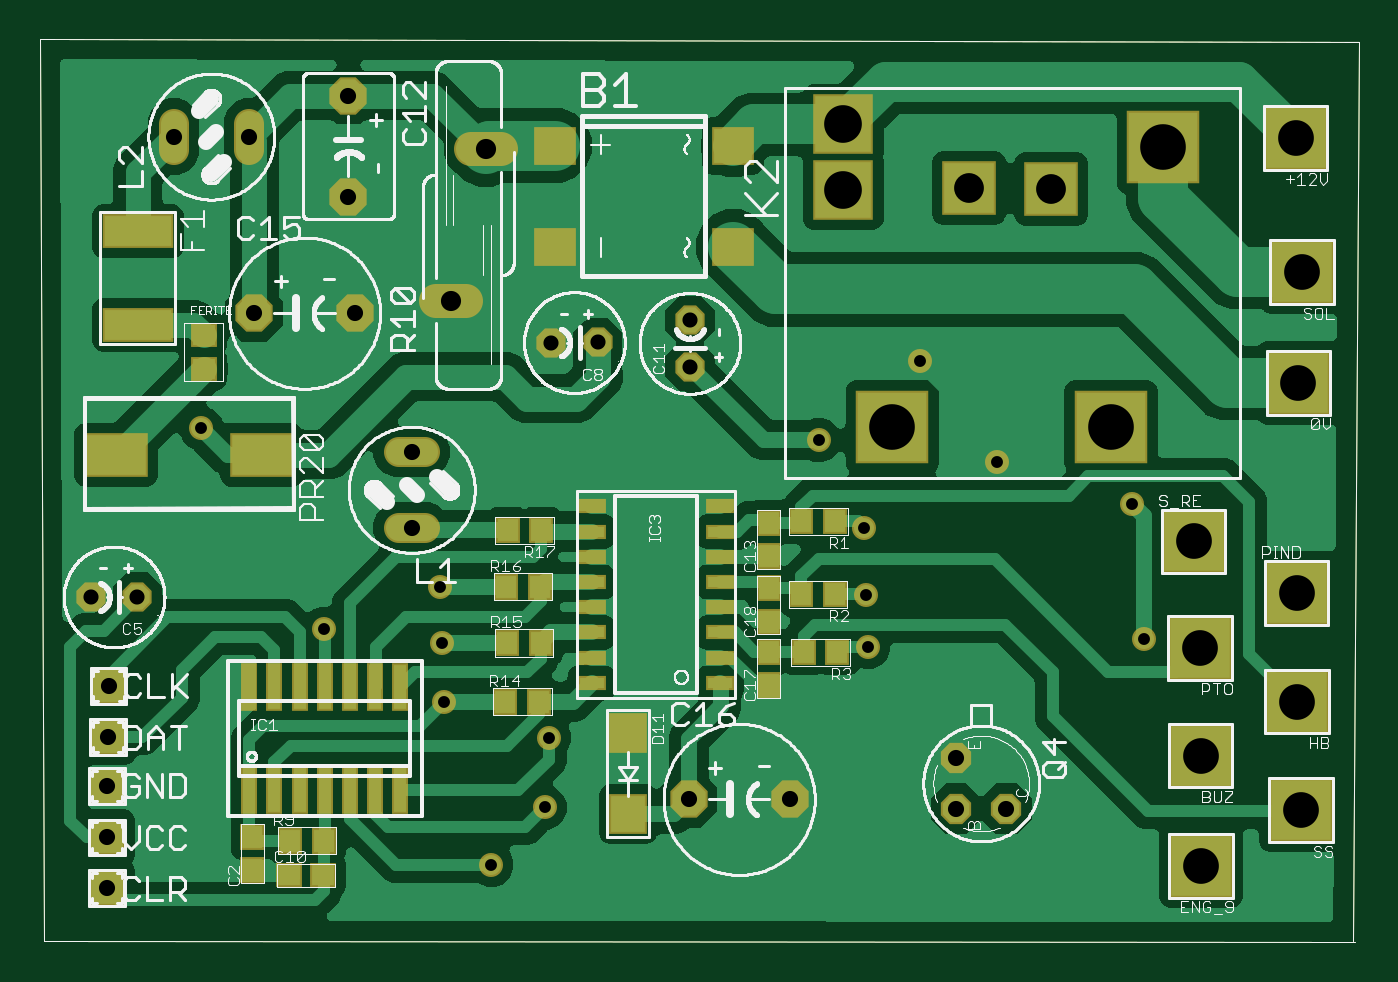
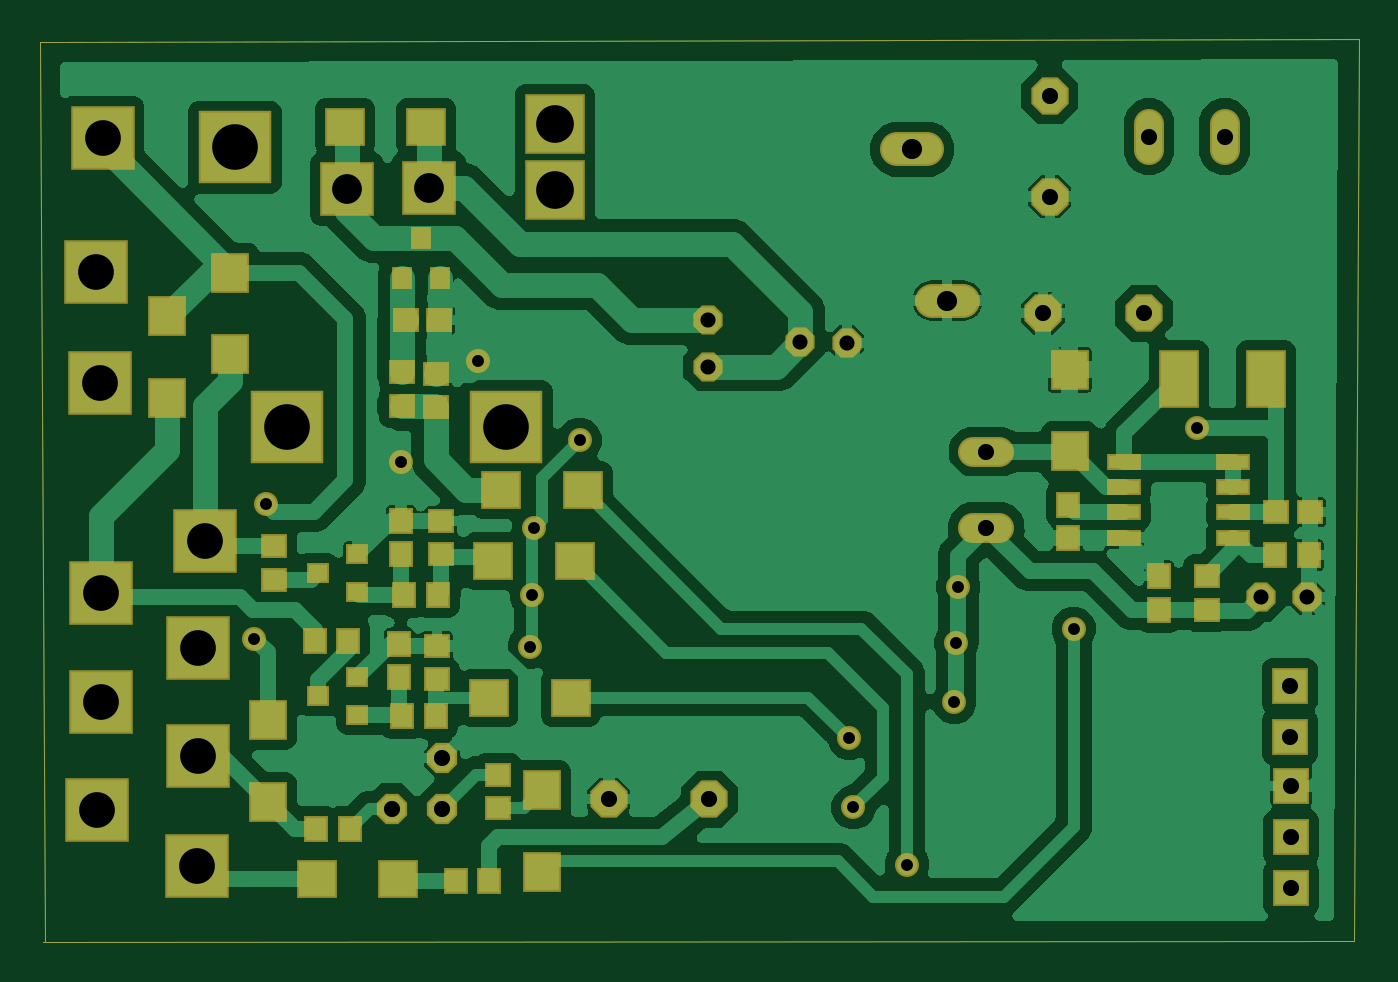
Circuit board: 6 layer files. Board 66.5 x 45.5 mm.
- top_copper: tractor_2v4.cmp (116079 bytes)
- drill: tractor_2v4.drd (971 bytes)
- top_silk: tractor_2v4.plc (129274 bytes)
- bottom_copper: tractor_2v4.sol (146783 bytes)
- top_mask: tractor_2v4.stc (3527 bytes)
- bottom_mask: tractor_2v4.sts (3799 bytes)

=== top_copper: tractor_2v4.cmp (116079 bytes, source omitted) ===
=== drill: tractor_2v4.drd ===
M48
;GenerationSoftware,Autodesk,EAGLE,9.0.1*%
;CreationDate,2019-01-05T07:54:04Z*%
FMAT,2
ICI,OFF
METRIC,TZ,000.000
T8C0.600
T7C0.762
T6C0.813
T5C1.016
T4C1.500
T3C1.800
T2C1.900
T1C2.300
%
G90
M71
T1
X56980Y40153
X43320Y26063
X54330Y26063
T2
X40840Y38013
X40840Y41313
T3
X63782Y28286
X63641Y40631
X63966Y33872
X58826Y14938
X63907Y6751
X63707Y12223
X58885Y3953
X58500Y20300
X63700Y17700
X58854Y9504
T4
X47190Y38113
X51330Y38063
T5
X22839Y40060
X21061Y32440
T6
X11160Y31800
X16240Y31800
X19100Y20995
X19100Y24805
X7095Y40700
X33060Y7300
X38140Y7300
X46530Y9370
X46530Y6830
X49070Y6830
X10905Y40700
X3800Y10430
X3820Y13030
X3740Y2820
X3730Y7990
X3730Y5380
X15910Y42760
X15910Y37680
T7
X2941Y17493
X33126Y29104
X33113Y31439
X26141Y30313
X28476Y30326
X5276Y17506
T8
X48600Y24300
X44700Y29400
X20508Y18008
X20621Y15179
X20716Y12216
X8500Y26000
X42000Y17600
X42100Y15000
X39600Y25400
X14700Y15900
X23100Y4000
X41900Y21000
X56000Y15400
X55400Y22200
X26000Y10400
X25800Y6900
M30
=== top_silk: tractor_2v4.plc (129274 bytes, source omitted) ===
=== bottom_copper: tractor_2v4.sol (146783 bytes, source omitted) ===
=== top_mask: tractor_2v4.stc ===
G75*
%MOMM*%
%FSLAX34Y34*%
%LPD*%
%AMOC8*
5,1,8,0,0,1.08239X$1,22.5*%
G01*
%ADD10C,0.000000*%
%ADD11R,1.203200X1.303200*%
%ADD12P,1.594577X8X22.500000*%
%ADD13P,1.594577X8X202.500000*%
%ADD14R,0.803200X2.403200*%
%ADD15R,1.403200X0.763200*%
%ADD16R,3.203200X3.203200*%
%ADD17R,3.703200X3.703200*%
%ADD18R,2.703200X2.703200*%
%ADD19R,3.053200X3.053200*%
%ADD20R,1.303200X1.203200*%
%ADD21R,1.803400X1.803400*%
%ADD22R,3.203200X2.203200*%
%ADD23C,1.727200*%
%ADD24P,1.594577X8X292.500000*%
%ADD25P,1.594577X8X112.500000*%
%ADD26P,2.034460X8X292.500000*%
%ADD27R,2.103200X1.903200*%
%ADD28P,2.034460X8X22.500000*%
%ADD29C,1.524000*%
%ADD30R,3.603200X1.703200*%
%ADD31R,1.903200X2.003200*%
%ADD32P,1.649562X8X292.500000*%
%ADD33C,1.209600*%


D10*
X668173Y454655D02*
X3400Y456200D01*
X5600Y1600D01*
X665600Y1600D02*
X668173Y454655D01*
X666573Y955D02*
X5600Y1600D01*
D11*
X110526Y37259D03*
X110526Y54259D03*
D12*
X284759Y303261D03*
D13*
X261414Y303135D03*
D14*
X121821Y77657D03*
X121821Y129657D03*
X109121Y77657D03*
X134521Y77657D03*
X147221Y77657D03*
X109121Y129657D03*
X134521Y129657D03*
X147221Y129657D03*
X172621Y77657D03*
X172621Y129657D03*
X159921Y77657D03*
X185321Y77657D03*
X159921Y129657D03*
X185321Y129657D03*
D15*
X346451Y131737D03*
X346451Y144437D03*
X346451Y157137D03*
X346451Y169837D03*
X346451Y182537D03*
X346451Y195237D03*
X346451Y207937D03*
X346451Y220637D03*
X281651Y220637D03*
X281651Y207937D03*
X281651Y195237D03*
X281651Y182537D03*
X281651Y169837D03*
X281651Y157137D03*
X281651Y144437D03*
X281651Y131737D03*
D11*
X404412Y213197D03*
X387412Y213197D03*
X238219Y122162D03*
X255219Y122162D03*
X238942Y151788D03*
X255942Y151788D03*
X238636Y180076D03*
X255636Y180076D03*
X256301Y208508D03*
X239301Y208508D03*
X404370Y176404D03*
X387370Y176404D03*
X405554Y147032D03*
X388554Y147032D03*
X129575Y52192D03*
X146575Y52192D03*
D16*
X588544Y95038D03*
X637823Y282856D03*
X636407Y406307D03*
X639655Y338724D03*
X588854Y39530D03*
X588261Y149381D03*
X639075Y67512D03*
X637072Y122226D03*
D17*
X569800Y401527D03*
D18*
X471900Y381127D03*
D17*
X433200Y260627D03*
D19*
X408400Y380127D03*
D17*
X543300Y260627D03*
D18*
X513300Y380627D03*
D19*
X408400Y413127D03*
D20*
X129300Y34800D03*
X146300Y34800D03*
D21*
X38000Y104300D03*
X38200Y130300D03*
X37400Y28200D03*
X37300Y79900D03*
X37300Y53800D03*
D22*
X41850Y246700D03*
X115350Y246700D03*
D20*
X86100Y307000D03*
X86100Y290000D03*
D23*
X202990Y324400D02*
X218230Y324400D01*
X220770Y400600D02*
X236010Y400600D01*
D24*
X331261Y291041D03*
D25*
X331135Y314386D03*
D26*
X159100Y427600D03*
X159100Y376800D03*
D27*
X263000Y402500D03*
X263000Y351500D03*
X353000Y351500D03*
X353000Y402500D03*
D28*
X111600Y318000D03*
X162400Y318000D03*
D12*
X52759Y175061D03*
D13*
X29414Y174935D03*
D29*
X184396Y209950D02*
X197604Y209950D01*
X197604Y248050D02*
X184396Y248050D01*
X70950Y400396D02*
X70950Y413604D01*
X109050Y413604D02*
X109050Y400396D01*
D16*
X637000Y177000D03*
D30*
X52901Y359237D03*
X52901Y312237D03*
D16*
X585000Y203000D03*
D28*
X330600Y73000D03*
X381400Y73000D03*
D31*
X300000Y106500D03*
X300000Y65500D03*
D11*
X371000Y130500D03*
X371000Y147500D03*
X371000Y162500D03*
X371000Y179500D03*
X371000Y195500D03*
X371000Y212500D03*
D32*
X465300Y93700D03*
X465300Y68300D03*
X490700Y68300D03*
D33*
X486000Y243000D03*
X447000Y294000D03*
X205076Y180076D03*
X206212Y151788D03*
X207162Y122162D03*
X85000Y260000D03*
X420000Y176000D03*
X419000Y210000D03*
X421000Y150000D03*
X396000Y254000D03*
X147000Y159000D03*
X554000Y222000D03*
X560000Y154000D03*
X231000Y40000D03*
X258000Y69000D03*
X260000Y104000D03*
M02*

=== bottom_mask: tractor_2v4.sts ===
G75*
%MOMM*%
%FSLAX34Y34*%
%LPD*%
%AMOC8*
5,1,8,0,0,1.08239X$1,22.5*%
G01*
%ADD10C,0.000000*%
%ADD11R,1.303200X1.203200*%
%ADD12P,1.594577X8X22.500000*%
%ADD13P,1.594577X8X202.500000*%
%ADD14R,2.003200X1.903200*%
%ADD15R,1.003200X1.103200*%
%ADD16R,1.203200X1.303200*%
%ADD17R,3.203200X3.203200*%
%ADD18R,3.703200X3.703200*%
%ADD19R,2.703200X2.703200*%
%ADD20R,3.053200X3.053200*%
%ADD21R,1.903200X2.003200*%
%ADD22R,1.803400X1.803400*%
%ADD23C,1.727200*%
%ADD24P,1.594577X8X292.500000*%
%ADD25P,1.594577X8X112.500000*%
%ADD26P,2.034460X8X292.500000*%
%ADD27P,2.034460X8X22.500000*%
%ADD28R,1.703200X0.803200*%
%ADD29R,2.003200X2.903200*%
%ADD30C,1.524000*%
%ADD31R,1.103200X1.003200*%
%ADD32P,1.649562X8X292.500000*%
%ADD33C,1.209600*%


D10*
X668173Y454655D02*
X3400Y456200D01*
X5600Y1600D01*
X665600Y1600D02*
X668173Y454655D01*
X666573Y955D02*
X5600Y1600D01*
D11*
X466664Y314547D03*
X483664Y314547D03*
X27935Y217856D03*
X44935Y217856D03*
D12*
X284759Y303261D03*
D13*
X261414Y303135D03*
D14*
X514210Y412049D03*
X473210Y412049D03*
D15*
X485264Y335847D03*
X466264Y335847D03*
X475764Y355847D03*
D16*
X528867Y57873D03*
X511867Y57873D03*
X458404Y32019D03*
X441404Y32019D03*
D11*
X468464Y287547D03*
X468464Y270547D03*
X485664Y288247D03*
X485664Y271247D03*
D17*
X588544Y95038D03*
X637823Y282856D03*
X636407Y406307D03*
X639655Y338724D03*
X588854Y39530D03*
X588261Y149381D03*
X639075Y67512D03*
X637072Y122226D03*
D18*
X569800Y401527D03*
D19*
X471900Y381127D03*
D18*
X433200Y260627D03*
D20*
X408400Y380127D03*
D18*
X543300Y260627D03*
D19*
X513300Y380627D03*
D20*
X408400Y413127D03*
D21*
X553200Y71800D03*
X553200Y112800D03*
D22*
X38000Y104300D03*
X38200Y130300D03*
X37400Y28200D03*
X37300Y79900D03*
X37300Y53800D03*
D23*
X202990Y324400D02*
X218230Y324400D01*
X220770Y400600D02*
X236010Y400600D01*
D24*
X331261Y291041D03*
D25*
X331135Y314386D03*
D26*
X159100Y427600D03*
X159100Y376800D03*
D27*
X111600Y318000D03*
X162400Y318000D03*
D21*
X415000Y36500D03*
X415000Y77500D03*
D14*
X394500Y229000D03*
X435500Y229000D03*
D28*
X121500Y230350D03*
X66500Y230350D03*
X121500Y243050D03*
X121500Y217650D03*
X121500Y204950D03*
X66500Y243050D03*
X66500Y217650D03*
X66500Y204950D03*
D16*
X150000Y204500D03*
X150000Y221500D03*
D21*
X149000Y289500D03*
X149000Y248500D03*
D29*
X94000Y285000D03*
X50000Y285000D03*
D11*
X80000Y168500D03*
X80000Y185500D03*
D16*
X45500Y196000D03*
X28500Y196000D03*
D12*
X52759Y175061D03*
D13*
X29414Y174935D03*
D30*
X184396Y209950D02*
X197604Y209950D01*
X197604Y248050D02*
X184396Y248050D01*
D16*
X104000Y185500D03*
X104000Y168500D03*
D30*
X70950Y400396D02*
X70950Y413604D01*
X109050Y413604D02*
X109050Y400396D01*
D31*
X508000Y115500D03*
X508000Y134500D03*
X528000Y125000D03*
D16*
X487000Y151500D03*
X487000Y134500D03*
D11*
X468000Y150500D03*
X468000Y133500D03*
D16*
X485500Y115000D03*
X468500Y115000D03*
D14*
X400500Y124000D03*
X441500Y124000D03*
D16*
X529500Y153000D03*
X512500Y153000D03*
D17*
X637000Y177000D03*
D21*
X604000Y275500D03*
X604000Y316500D03*
D31*
X508000Y177500D03*
X508000Y196500D03*
X528000Y187000D03*
D16*
X486000Y213500D03*
X486000Y196500D03*
D11*
X466000Y213500D03*
X466000Y196500D03*
D16*
X484500Y176000D03*
X467500Y176000D03*
D14*
X398500Y193000D03*
X439500Y193000D03*
D11*
X550000Y200500D03*
X550000Y183500D03*
D17*
X585000Y203000D03*
D21*
X572000Y297500D03*
X572000Y338500D03*
D27*
X330600Y73000D03*
X381400Y73000D03*
D14*
X528500Y33000D03*
X487500Y33000D03*
D11*
X437000Y68500D03*
X437000Y85500D03*
D32*
X465300Y93700D03*
X465300Y68300D03*
X490700Y68300D03*
D33*
X486000Y243000D03*
X447000Y294000D03*
X205076Y180076D03*
X206212Y151788D03*
X207162Y122162D03*
X85000Y260000D03*
X420000Y176000D03*
X419000Y210000D03*
X421000Y150000D03*
X396000Y254000D03*
X147000Y159000D03*
X554000Y222000D03*
X560000Y154000D03*
X231000Y40000D03*
X258000Y69000D03*
X260000Y104000D03*
M02*

